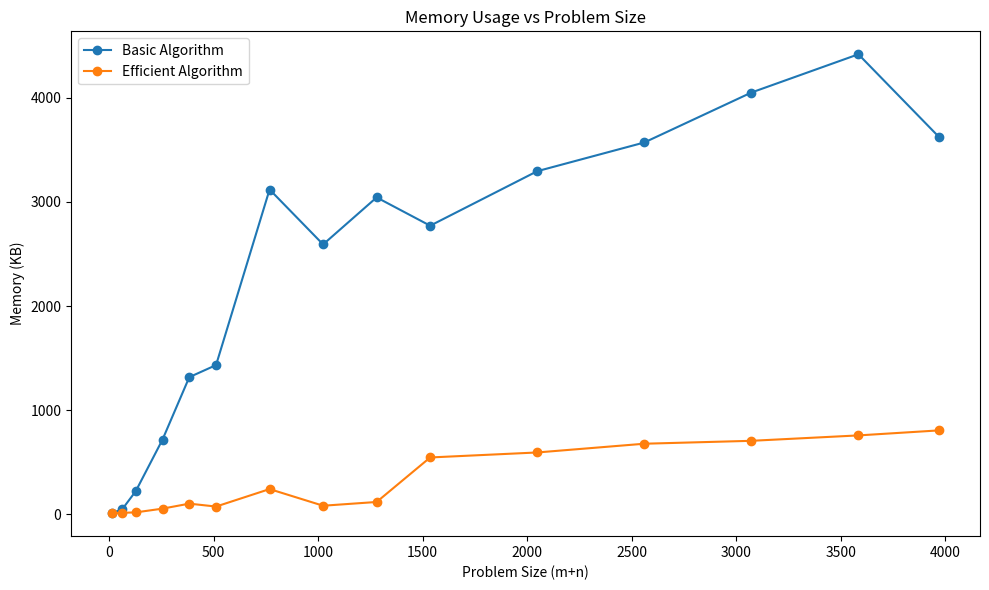

Write the Python code that produced this figure.
'''
[redacted]
Date: 2024-05-09 13:16:50
[redacted]
LastEditTime: 2024-05-09 22:23:35
FilePath: \Sequence-Alignment\plot.py
Description: 

[redacted]
'''
import matplotlib.pyplot as plt

# Data
problem_size = [16, 64, 128, 256, 384, 512, 768, 1024, 1280, 1536, 2048, 2560, 3072, 3584, 3968]
memory_basic = [8, 48, 220, 716, 1316, 1432, 3120, 2592, 3044, 2772, 3296, 3572, 4052, 4420, 3628]
memory_efficient = [8, 12, 16, 52, 100, 72, 240, 80, 116, 544, 592, 676, 704, 756, 804]

# Plotting
plt.figure(figsize=(10, 6))

# Memory Plot
plt.plot(problem_size, memory_basic, marker='o', label='Basic Algorithm')
plt.plot(problem_size, memory_efficient, marker='o', label='Efficient Algorithm')

# Adding labels and title
plt.xlabel('Problem Size (m+n)')
plt.ylabel('Memory (KB)')
plt.title('Memory Usage vs Problem Size')
plt.legend()

plt.tight_layout()
plt.show()
